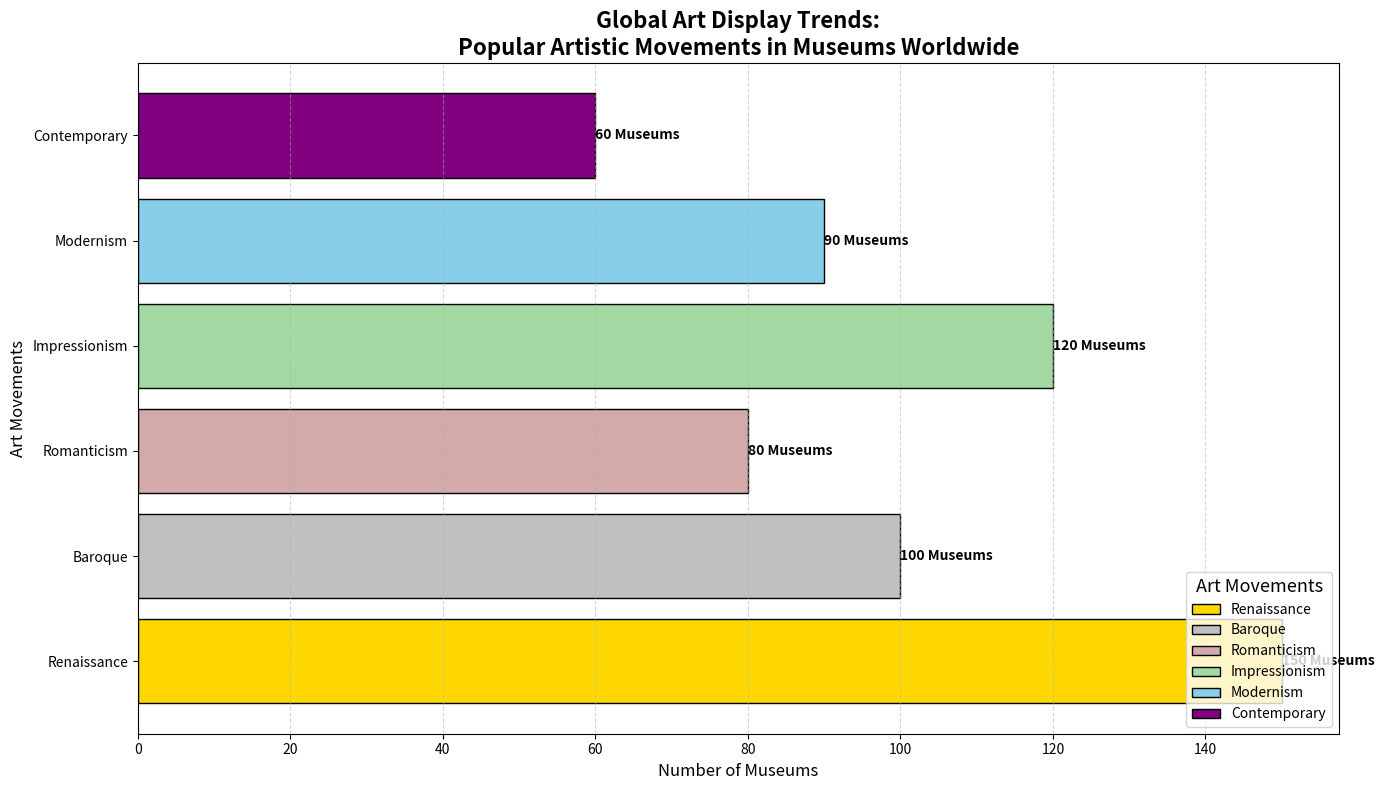

This figure's Python source:
import matplotlib.pyplot as plt
import numpy as np

# Artwork Analysis: Most Popular Artistic Movements as Depicted in Museums Worldwide

# Define the artistic movements and corresponding number of museums showcasing them
art_movements = ['Renaissance', 'Baroque', 'Romanticism', 'Impressionism', 'Modernism', 'Contemporary']
museum_counts = [150, 100, 80, 120, 90, 60]

# Initialize the plot
fig, ax = plt.subplots(figsize=(14, 8))

# Color settings for each bar
colors = ['#FFD700', '#C0C0C0', '#D3A9A9', '#A2D9A2', '#87CEEB', '#800080']

# Create horizontal bars for artistic movements
bars = ax.barh(art_movements, museum_counts, color=colors, edgecolor='black')

# Annotate the bars with their respective values
for bar in bars:
    xval = bar.get_width()
    ax.text(
        xval,
        bar.get_y() + bar.get_height()/2,
        f'{xval} Museums',
        va='center',
        ha='left',
        fontsize=10,
        fontweight='bold'
    )

# Add chart title and axis labels
ax.set_title(
    'Global Art Display Trends:\nPopular Artistic Movements in Museums Worldwide',
    fontsize=16, fontweight='bold'
)
ax.set_xlabel('Number of Museums', fontsize=12)
ax.set_ylabel('Art Movements', fontsize=12)

# Adjust y-ticks for better readability
plt.yticks(rotation=0)

# Add a legend to explain the colors used for each bar
ax.legend(bars, art_movements, title='Art Movements', title_fontsize='13', loc='lower right', fontsize='10')

# Add grid for better readability
ax.grid(True, linestyle='--', alpha=0.5, axis='x')

# Automatic adjustment of subplot parameters for better layout
plt.tight_layout()

# Display the chart
plt.show()
